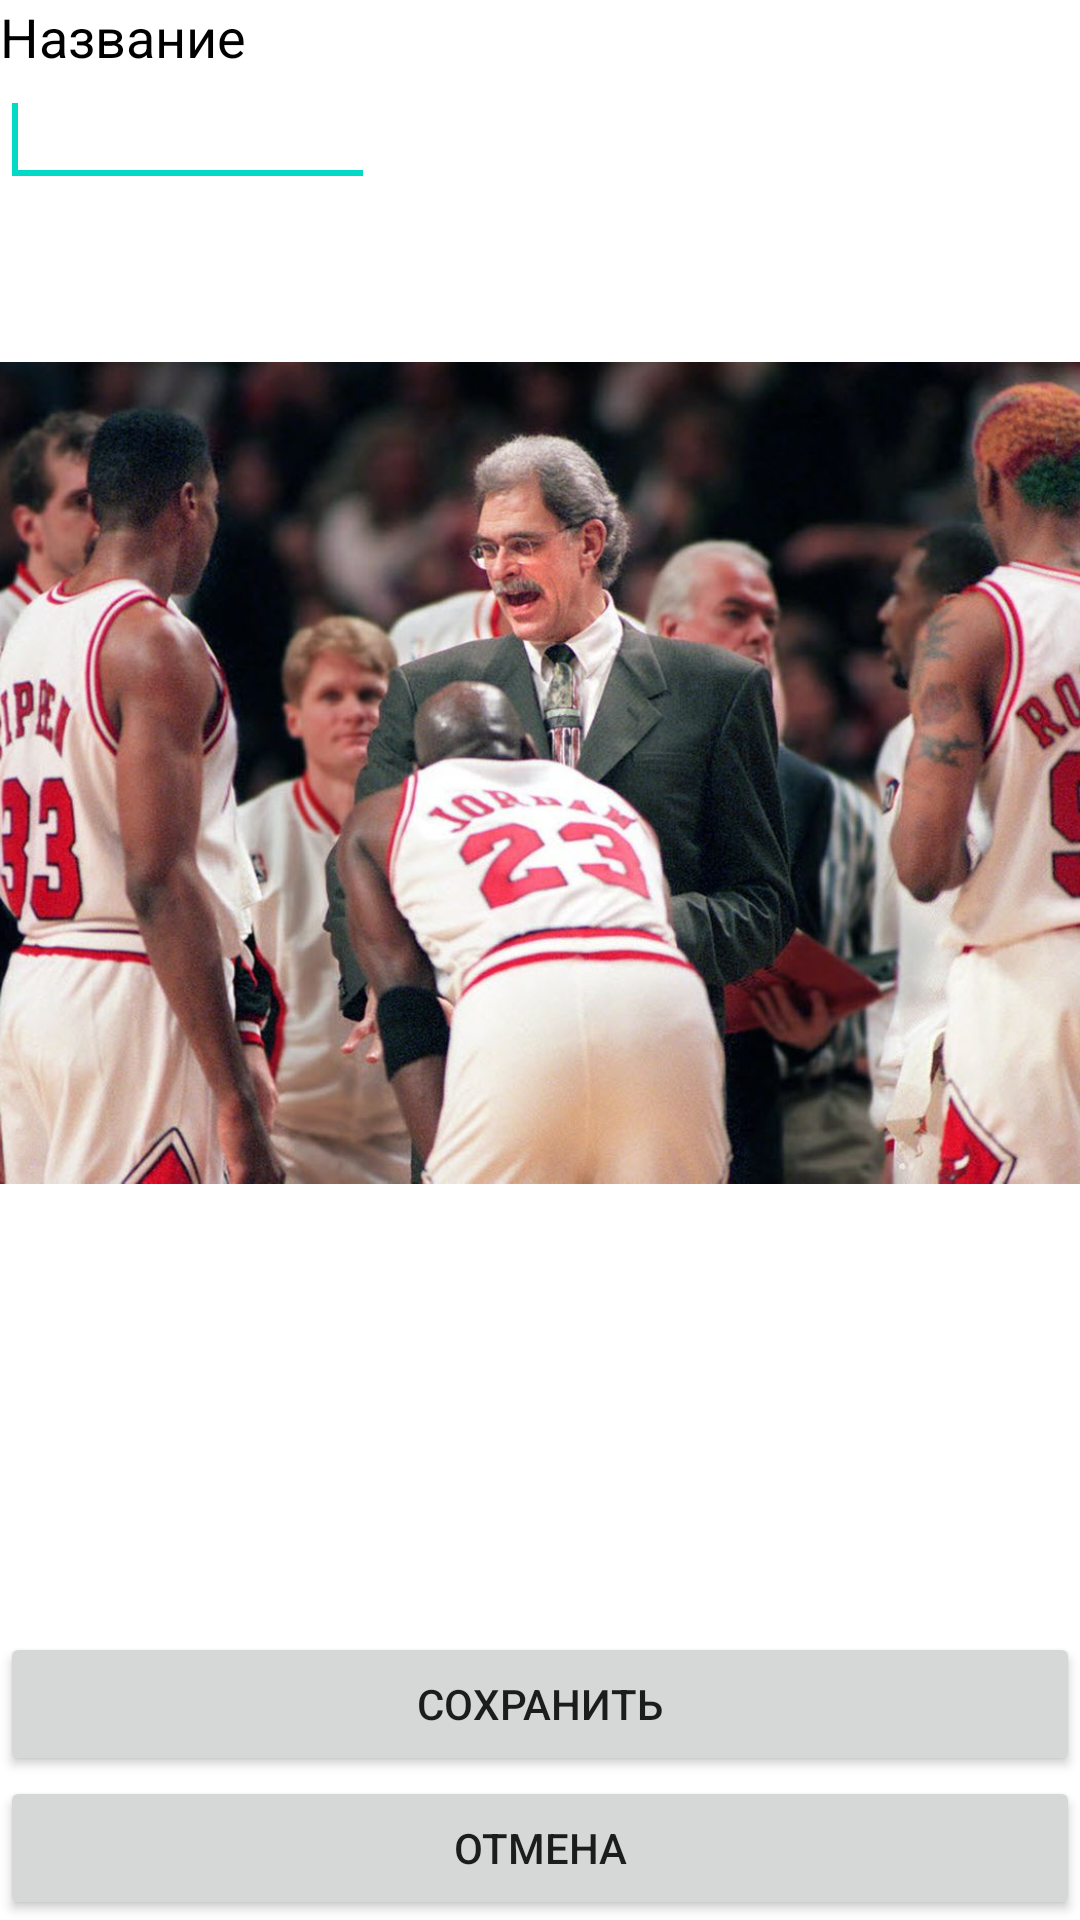

Reconstruct the res/layout file that produces this screen, plus the resources it refers to.
<!-- AndroidManifest.xml: fallback theme Theme.MaterialComponents.DayNight.NoActionBar -->
<!-- res/layout/add_teams.xml -->
<?xml version="1.0" encoding="utf-8"?>
<RelativeLayout xmlns:android="http://schemas.android.com/apk/res/android"
    xmlns:app="http://schemas.android.com/apk/res-auto"
    xmlns:tools="http://schemas.android.com/apk/res-auto"
    android:layout_width="match_parent"
    android:layout_height="match_parent">

    <LinearLayout
        android:id="@+id/buttonies"
        android:layout_width="fill_parent"
        android:layout_height="wrap_content"
        android:layout_alignParentBottom="true"
        android:orientation="vertical">

        <Button
            android:id="@+id/button"
            android:layout_width="fill_parent"
            android:layout_height="wrap_content"
            android:text="Сохранить" />

        <Button
            android:id="@+id/button2"
            android:layout_width="fill_parent"
            android:layout_height="wrap_content"
            android:text="Отмена" />
    </LinearLayout>

    <ScrollView
        android:layout_width="fill_parent"
        android:layout_height="fill_parent"
        android:fillViewport="true"
        android:layout_above="@id/buttonies">

        <androidx.constraintlayout.widget.ConstraintLayout
            android:layout_width="match_parent"
            android:layout_height="wrap_content">

            <ImageView
                android:id="@+id/imageView"
                android:layout_width="411dp"
                android:layout_height="275dp"
                android:layout_marginTop="120dp"
                android:scaleType="fitCenter"
                android:visibility="visible"
                app:layout_constraintStart_toStartOf="parent"
                app:layout_constraintTop_toTopOf="parent"
                android:src="@drawable/bulls_team" />

            <LinearLayout
                android:layout_width="wrap_content"
                android:layout_height="wrap_content"
                app:layout_constraintStart_toStartOf="parent"
                app:layout_constraintTop_toTopOf="parent">

                <LinearLayout
                    android:layout_width="wrap_content"
                    android:layout_height="wrap_content"
                    android:orientation="vertical">

                    <TextView
                        android:id="@+id/textView"
                        android:layout_width="125dp"
                        android:layout_height="wrap_content"
                        android:text="Название"
                        android:textColor="#000000"
                        android:textSize="18sp"
                        android:textStyle="normal" />

                    <EditText
                        android:id="@+id/command"
                        android:layout_width="fill_parent"
                        android:layout_height="wrap_content" />

                    <requestFocus
                        android:layout_width="match_parent"
                        android:layout_height="wrap_content" />
                </LinearLayout>

            </LinearLayout>
        </androidx.constraintlayout.widget.ConstraintLayout>
    </ScrollView>

</RelativeLayout>
<!-- resources referenced by this layout -->
<resources>
  <!-- drawable bulls_team: jpg bitmap (drawable, 134408 bytes) -->
</resources>
